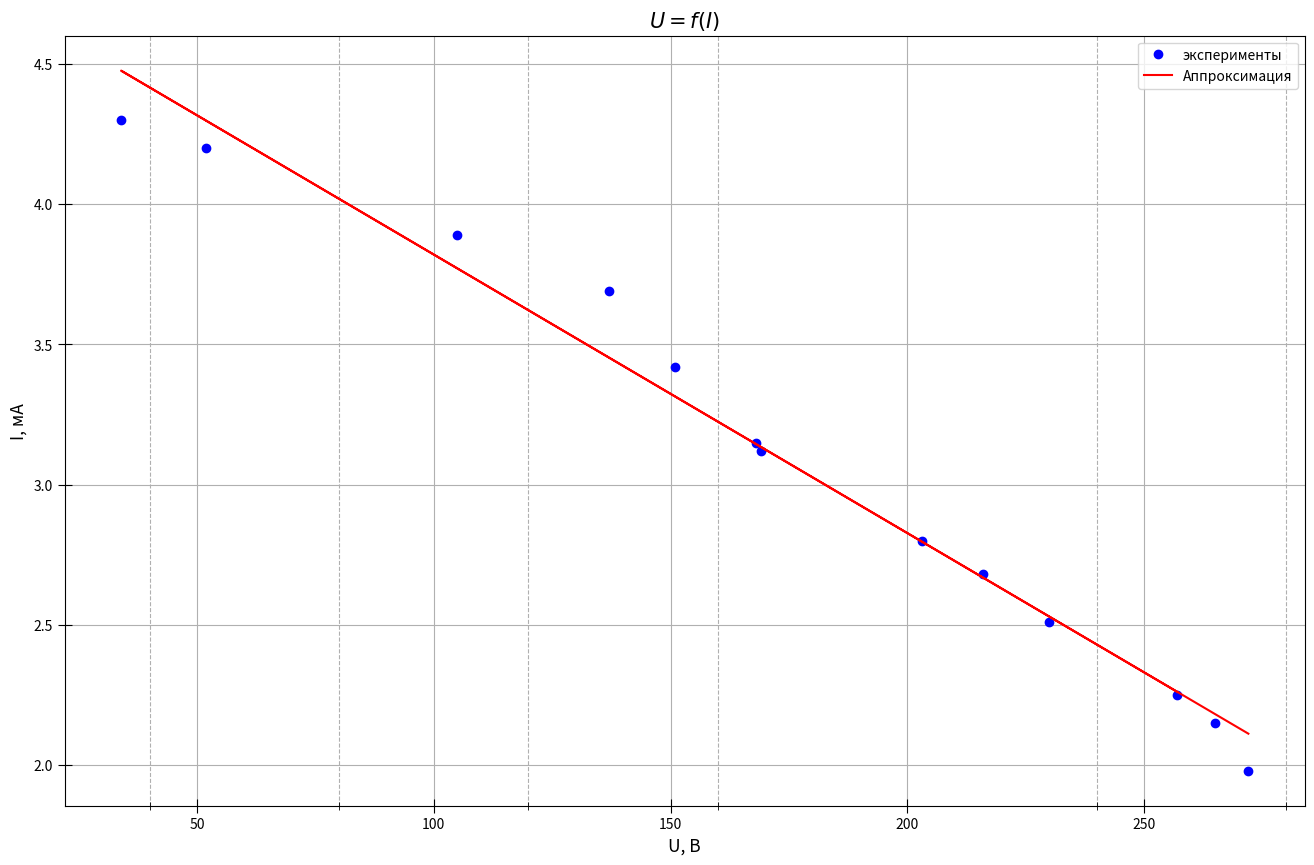

The matplotlib source for this figure:
import numpy as np
import matplotlib.pyplot as plt
from statistics import mean

fig, ax = plt.subplots(figsize = (16, 10), dpi=400) #настройка картинки

x = [272, 265, 230, 203, 168, 151, 137, 105, 52, 34, 169, 216, 257]

y = [1.98, 2.15, 2.51, 2.8, 3.15, 3.42, 3.69, 3.89, 4.2, 4.3, 3.12, 2.68, 2.25]


#yerr = [10, 21, 10, 9, 19, 15, 30, 9, 28, 9, 13, 13, 11, 9]
    

ax.set_xlabel(r"U, В", fontsize=12.5)
ax.set_ylabel(r"I, мА", fontsize=12.5)
ax.set_title("$U=f(I)$", fontsize=15)#название графика

t= np.polyfit(x, y, 1) #аппроксимация
f = np.poly1d(t)

ax.xaxis.set_minor_locator(plt.MultipleLocator(40)) #ticks
#ax.yaxis.set_minor_locator(plt.MultipleLocator(0.1))
plt.tick_params(axis='both', which='major', direction='inout', length=10)
plt.tick_params(axis='both', which='minor', direction='inout', length=6)

ax.grid(which='major', linestyle='-') #сетка
ax.grid(which='minor', linestyle='--')

ax.plot(x, y, linestyle="None", marker='o', color="b", label = "эксперименты") #график
ax.plot(x, f(x), linestyle="-", marker='None', color="r", label = "Аппроксимация") #график

#plt.errorbar(x, y, yerr=yerr, fmt='None', ecolor='b')#кресты погрешностей на графике

#plt.xlim(0.8, 5.2)
#plt.ylim(7, 44)

ax.legend()
print(f)

x1 = x
y1 = y
avgx= mean(x1)
avgy=mean(y1)
x_2 =[0] * len(x1)
y_2=[0] * len(y1)
for i in range(len(x1)):
    x_2[i]=x1[i]**2
for i in range(len(x1)):
    y_2[i]=y1[i]**2
avgx2=mean(x_2)
avgy2=mean(y_2)
sigma=(((avgy2 - avgy**2)/(avgx2-avgx**2)-(3.236)**2)/(len(x1)))**0.5
# print(sigma)#абсолютная погрешность
# print(sigma/(3.236))#относительная погрешность


fig.savefig("Ur(Ir).png") #сохранение